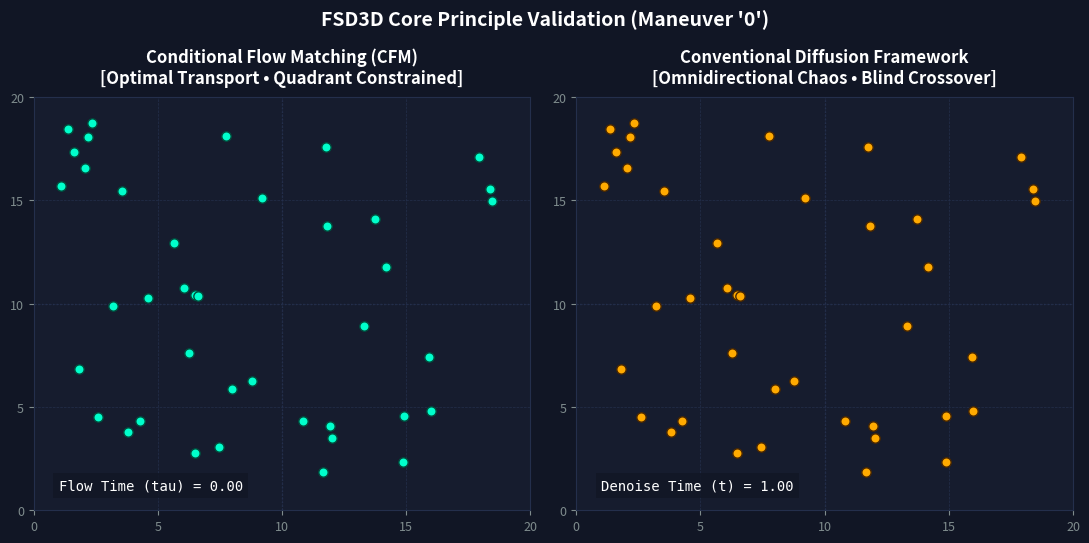

This figure's Python source:
# =====================================================================
# $ pwd
#   /home/robot/fsd3d/src/fsd3d/visualization
# $ MANEUVER=0 python cfm_diffusion.py
# $ MANEUVER=1 python cfm_diffusion.py
# 
# =====================================================================

import os
import numpy as np
import matplotlib.pyplot as plt
import matplotlib.animation as animation

# =====================================================================
# CONFIGURATION & PARAMETERS
# =====================================================================
GRID_SIZE = 20
NUM_DOTS = 40
NUM_STEPS = 60  # Number of animation frames
DIFFUSION_NOISE_SCALE = 0.95  # Strong omnidirectional Brownian chaos

# Read from system environment variables (Defaults to "0" for the circle test)
env_maneuver = os.environ.get("MANEUVER", "0")
MANEUVER = env_maneuver.strip().replace('"', '').replace("'", "")

print(f"--- FSD3D Latent Simulation Pipeline ---")
print(f"Parsed Target Pattern Configuration: '{MANEUVER}'")
print(f"----------------------------------------")

# Fix random seed for identical particle initialization comparison
np.random.seed(42)

# Start State (tau = 0): Same random sand distribution for both pipelines
z_0 = np.random.uniform(1.0, GRID_SIZE - 1.0, size=(NUM_DOTS, 2))

# Target matrices
z_1_cfm = np.zeros_like(z_0)
z_1_diff = np.zeros_like(z_0)

CENTER_X, CENTER_Y = 10.0, 10.0
base_radius = 6.0

# =====================================================================
# TARGET DEFINITION WITH TOPOLOGICAL PRINCIPLES
# =====================================================================
for i in range(NUM_DOTS):
    start_x, start_y = z_0[i, 0], z_0[i, 1]
    
    # --- CFM Target (Optimal Transport & Quarter-Sphere Bound) ---
    if MANEUVER == "1":
        # Maneuver 1: Strict Horizontal Flow (No vertical delta)
        z_1_cfm[i, 0] = np.random.normal(loc=10.0, scale=0.15)
        z_1_cfm[i, 1] = start_y
    else:
        # Maneuver 0: Radial projection to the absolute nearest circle point
        angle_cfm = np.arctan2(start_y - CENTER_Y, start_x - CENTER_X)
        z_1_cfm[i, 0] = CENTER_X + base_radius * np.cos(angle_cfm)
        z_1_cfm[i, 1] = CENTER_Y + base_radius * np.sin(angle_cfm)
        
    # --- Diffusion Target (Blind Omnidirectional Distribution) ---
    if MANEUVER == "1":
        # Diffusion treats the vertical line as a 2D distributed column space
        z_1_diff[i, 0] = np.random.normal(loc=10.0, scale=0.15)
        z_1_diff[i, 1] = np.random.uniform(2.0, 18.0)
    else:
        # Diffusion targets a random spot anywhere on the ring circumference
        # This completely ignores its starting quadrant, forcing massive crossover pathing!
        random_angle = np.random.uniform(0, 2 * np.pi)
        z_1_diff[i, 0] = CENTER_X + base_radius * np.cos(random_angle)
        z_1_diff[i, 1] = CENTER_Y + base_radius * np.sin(random_angle)

# =====================================================================
# TRAJECTORY GENERATION ENGINE
# =====================================================================

# 1. CFM Execution: Straight, Non-intersecting Optimal Paths with Warped Timing
cfm_trajectories = []
for step in range(NUM_STEPS):
    linear_tau = step / (NUM_STEPS - 1)
    # Power schedule causes particles to quickly slide and lock down early
    warped_tau = 1.0 - (1.0 - linear_tau) ** 3.5
    
    z_tau = warped_tau * z_1_cfm + (1 - warped_tau) * z_0
    cfm_trajectories.append(z_tau)

# 2. Diffusion Execution: Turbulent 2D Brownian Motion with Path Crossover
diffusion_trajectories = []
current_z = np.copy(z_0)
diffusion_trajectories.append(np.copy(current_z))

for step in range(1, NUM_STEPS):
    tau = step / (NUM_STEPS - 1)
    dt = 1.0 / NUM_STEPS
    
    # Linear drift pulling towards the unconstrained, randomized target mapping
    pull_strength = 2.0 / (1.1 - tau)
    drift = pull_strength * (z_1_diff - current_z) * dt
    
    # Wild stochastic forces shaking particles violently across BOTH dimensions
    noise_env = np.random.normal(0, 1, size=z_0.shape)
    stochastic_kick = DIFFUSION_NOISE_SCALE * np.sqrt(dt) * noise_env * (1.0 - tau)
    
    current_z = current_z + drift + stochastic_kick
    current_z = np.clip(current_z, 0.1, GRID_SIZE - 0.1)
    diffusion_trajectories.append(np.copy(current_z))

# =====================================================================
# MATPLOTLIB COMPOSITOR & ANIMATION RUNTIME
# =====================================================================
fig, (ax_cfm, ax_diff) = plt.subplots(1, 2, figsize=(11, 5.5))
fig.suptitle(f"FSD3D Core Principle Validation (Maneuver '{MANEUVER}')", 
             fontsize=14, fontweight='bold', color='#FFFFFF')
fig.patch.set_facecolor('#111625') 

def style_axes(ax, title):
    ax.set_facecolor('#161c2e')
    ax.set_title(title, fontsize=12, color='#FFFFFF', fontweight='bold', pad=10)
    ax.set_xlim(0, GRID_SIZE)
    ax.set_ylim(0, GRID_SIZE)
    ax.set_xticks(range(0, GRID_SIZE + 1, 5))
    ax.set_yticks(range(0, GRID_SIZE + 1, 5))
    ax.grid(True, color='#242f4c', linestyle='--', linewidth=0.5)
    ax.tick_params(colors='#7f8c8d', labelsize=9)
    
    # Draw centerline bounds to visually check quadrant constraint enforcement
    ax.axhline(10, color='#242f4c', linestyle=':', linewidth=1)
    ax.axvline(10, color='#242f4c', linestyle=':', linewidth=1)
    
    for spine in ax.spines.values():
        spine.set_color('#242f4c')

style_axes(ax_cfm, "Conditional Flow Matching (CFM)\n[Optimal Transport • Quadrant Constrained]")
style_axes(ax_diff, "Conventional Diffusion Framework\n[Omnidirectional Chaos • Blind Crossover]")

scatter_cfm = ax_cfm.scatter([], [], color='#00ffcc', edgecolors='#004d3d', s=45, zorder=3)
scatter_diff = ax_diff.scatter([], [], color='#ffaa00', edgecolors='#4a2700', s=45, zorder=3)

text_cfm = ax_cfm.text(1, 1, '', color='#ffffff', fontsize=10, family='monospace',
                       bbox=dict(facecolor='#111625', alpha=0.8, edgecolor='none'))
text_diff = ax_diff.text(1, 1, '', color='#ffffff', fontsize=10, family='monospace',
                         bbox=dict(facecolor='#111625', alpha=0.8, edgecolor='none'))

def update(frame):
    linear_tau = frame / (NUM_STEPS - 1)
    warped_tau = 1.0 - (1.0 - linear_tau) ** 3.5
    
    scatter_cfm.set_offsets(cfm_trajectories[frame])
    text_cfm.set_text(f"Flow Time (tau) = {warped_tau:.2f}")
    
    scatter_diff.set_offsets(diffusion_trajectories[frame])
    text_diff.set_text(f"Denoise Time (t) = {1.0 - linear_tau:.2f}")
    
    return scatter_cfm, scatter_diff, text_cfm, text_diff

ani = animation.FuncAnimation(
    fig, update, frames=NUM_STEPS, interval=80, blit=True, repeat=True
)

plt.tight_layout()
plt.show()
